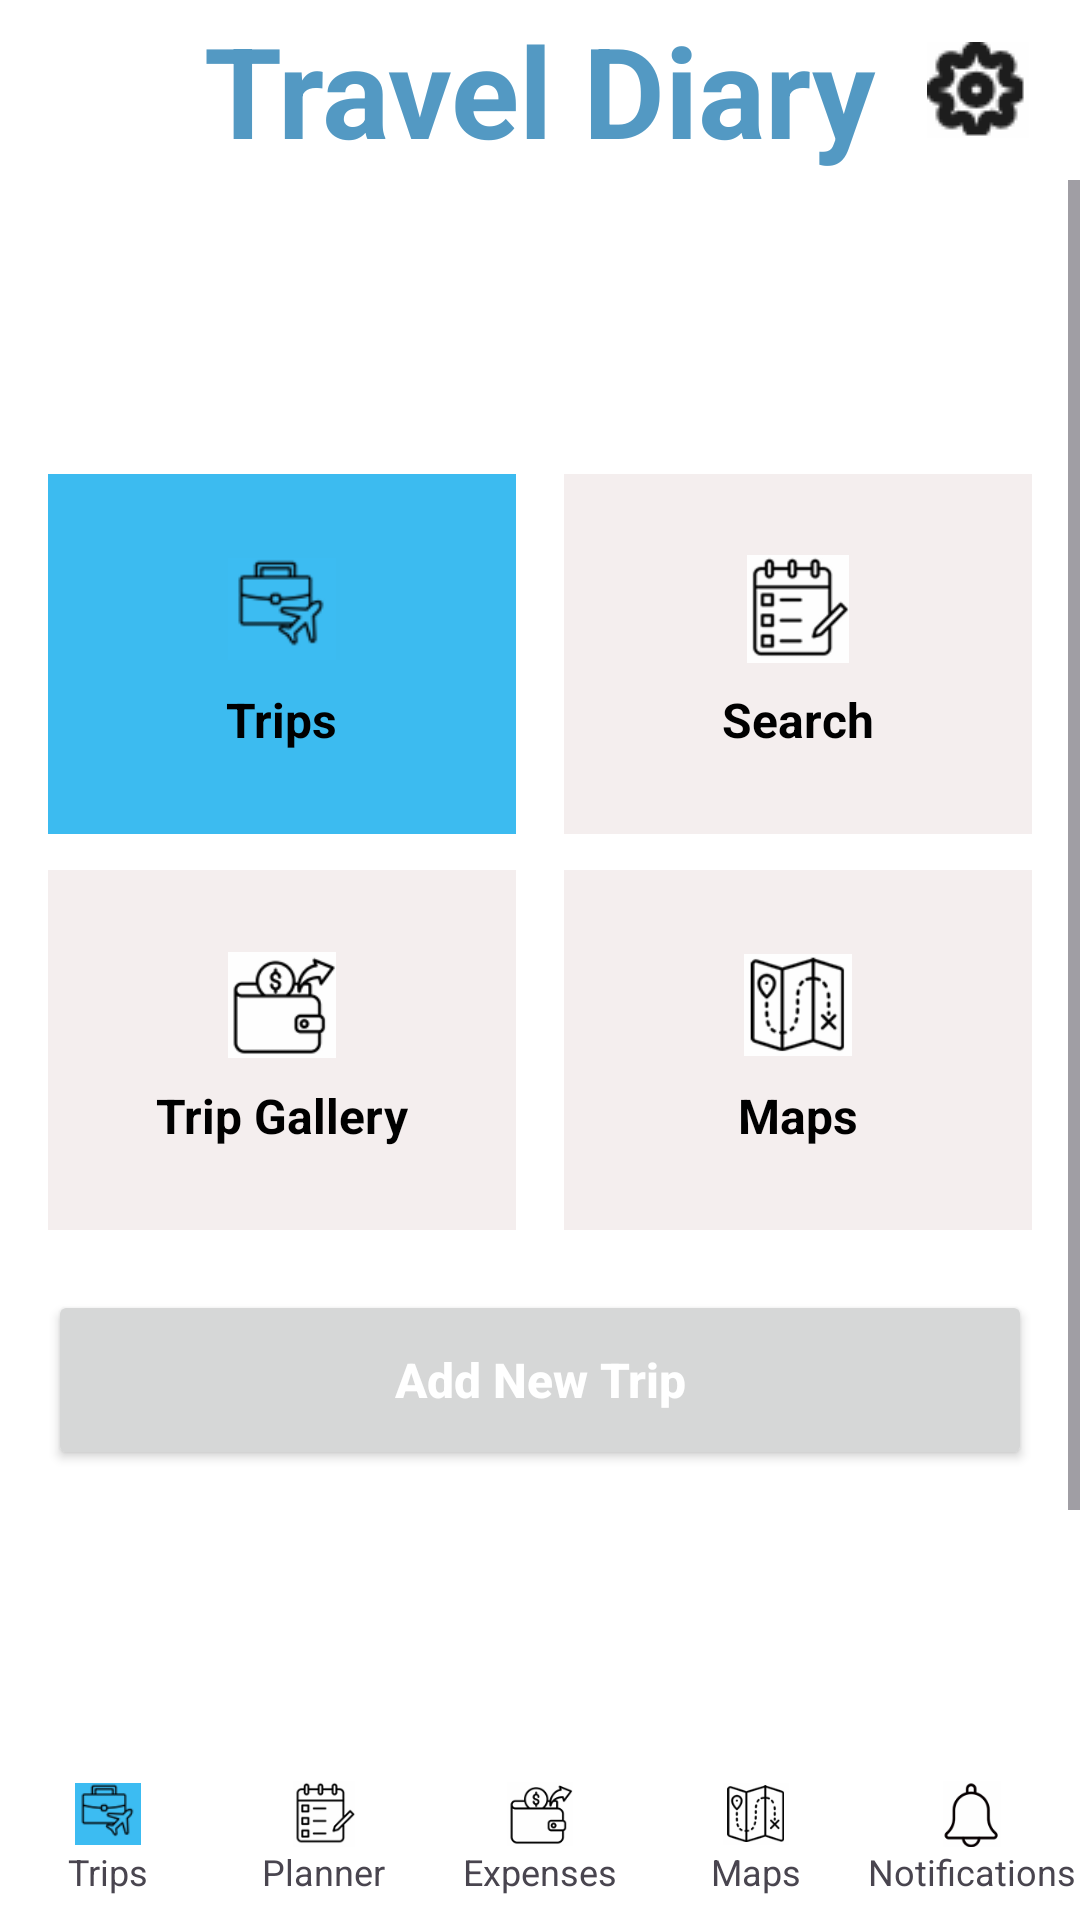

Reconstruct the res/layout file that produces this screen, plus the resources it refers to.
<!-- AndroidManifest.xml: application theme Theme.SMD_Project_Travel_Planner -->
<!-- res/layout/activity_home_dashboard.xml -->
<?xml version="1.0" encoding="utf-8"?>
<RelativeLayout xmlns:android="http://schemas.android.com/apk/res/android"
    xmlns:app="http://schemas.android.com/apk/res-auto"
    xmlns:tools="http://schemas.android.com/tools"
    android:id="@+id/main"
    android:layout_width="match_parent"
    android:layout_height="match_parent"
    android:background="#FFFFFF"
    tools:context=".home_dashboard">


    
    <RelativeLayout
        android:id="@+id/topBar"
        android:layout_width="match_parent"
        android:layout_height="60dp"
        android:paddingStart="16dp"
        android:paddingEnd="16dp">

        <TextView
            android:id="@+id/tvTitle"
            android:layout_width="wrap_content"
            android:layout_height="wrap_content"
            android:layout_centerHorizontal="true"
            android:layout_centerVertical="true"
            android:text="Travel Diary"
            android:textStyle="bold"
            android:textSize="42sp"
            android:textColor="@color/sky_blue" />

        <ImageButton
            android:id="@+id/btnSettings"
            android:layout_width="36dp"
            android:layout_height="36dp"
            android:layout_alignParentEnd="true"
            android:layout_centerVertical="true"
            android:background="?android:selectableItemBackgroundBorderless"
            android:src="@drawable/img_13"
            />
    </RelativeLayout>

    
    <ScrollView
        android:id="@+id/scroll"
        android:layout_width="match_parent"
        android:layout_height="match_parent"
        android:layout_below="@id/topBar"
        android:layout_above="@+id/bottomBar"
        android:fillViewport="true">

        <LinearLayout
            android:layout_width="match_parent"
            android:layout_height="wrap_content"
            android:orientation="vertical"
            android:paddingLeft="16dp"
            android:paddingRight="16dp"
            android:paddingBottom="16dp"
            android:layout_marginTop="90dp">

            
            <LinearLayout
                android:layout_width="match_parent"
                android:layout_height="wrap_content"
                android:orientation="horizontal"
                android:weightSum="2"
                android:layout_marginTop="8dp">

                
                <LinearLayout
                    android:id="@+id/cardTrips"
                    android:layout_width="0dp"
                    android:layout_height="120dp"
                    android:layout_weight="1"
                    android:background="#3CBBF0"
                    android:orientation="vertical"
                    android:gravity="center"
                    android:padding="14dp"
                    android:layout_marginEnd="8dp">

                    <ImageView
                        android:layout_width="36dp"
                        android:layout_height="36dp"
                        android:src="@drawable/img_14" />

                    <TextView
                        android:layout_width="wrap_content"
                        android:layout_height="wrap_content"
                        android:layout_marginTop="8dp"
                        android:text="Trips"
                        android:textStyle="bold"
                        android:textSize="16sp"
                        android:textColor="#000000" />
                </LinearLayout>

                
                <LinearLayout
                    android:id="@+id/cardPlanner"
                    android:layout_width="0dp"
                    android:layout_height="120dp"
                    android:layout_weight="1"
                    android:background="#F4EEEE"
                    android:orientation="vertical"
                    android:gravity="center"
                    android:padding="14dp"
                    android:layout_marginStart="8dp">

                    <ImageView
                        android:layout_width="36dp"
                        android:layout_height="36dp"
                        android:src="@drawable/img_5" />

                    <TextView
                        android:layout_width="wrap_content"
                        android:layout_height="wrap_content"
                        android:layout_marginTop="8dp"
                        android:text="Search"
                        android:textStyle="bold"
                        android:textSize="16sp"
                        android:textColor="#000000" />
                </LinearLayout>
            </LinearLayout>

            <LinearLayout
                android:layout_width="match_parent"
                android:layout_height="wrap_content"
                android:orientation="horizontal"
                android:weightSum="2"
                android:layout_marginTop="12dp">

                
                <LinearLayout
                    android:id="@+id/cardExpenses"
                    android:layout_width="0dp"
                    android:layout_height="120dp"
                    android:layout_weight="1"
                    android:background="#F4EEEE"
                    android:orientation="vertical"
                    android:gravity="center"
                    android:padding="14dp"
                    android:layout_marginEnd="8dp">

                    <ImageView
                        android:id="@+id/Expenses"
                        android:layout_width="36dp"
                        android:layout_height="36dp"
                        android:src="@drawable/img_6" />

                    <TextView
                        android:layout_width="wrap_content"
                        android:layout_height="wrap_content"
                        android:layout_marginTop="8dp"
                        android:text="Trip Gallery"
                        android:textStyle="bold"
                        android:textSize="16sp"
                        android:textColor="#000000" />
                </LinearLayout>

                
                <LinearLayout
                    android:id="@+id/cardMaps"
                    android:layout_width="0dp"
                    android:layout_height="120dp"
                    android:layout_weight="1"
                    android:background="#F4EEEE"
                    android:orientation="vertical"
                    android:gravity="center"
                    android:padding="14dp"
                    android:layout_marginStart="8dp">

                    <ImageView
                        android:id="@+id/Maps"
                        android:layout_width="36dp"
                        android:layout_height="36dp"
                        android:src="@drawable/img_7" />

                    <TextView
                        android:layout_width="wrap_content"
                        android:layout_height="wrap_content"
                        android:layout_marginTop="8dp"
                        android:text="Maps"
                        android:textStyle="bold"
                        android:textSize="16sp"
                        android:textColor="#000000" />
                </LinearLayout>
            </LinearLayout>

            
            <Button
                android:id="@+id/btnAddTrip"
                android:layout_width="match_parent"
                android:layout_height="60dp"
                android:layout_marginTop="20dp"

                android:text="Add New Trip"
                android:textAllCaps="false"
                android:textColor="#FFFFFF"
                android:textStyle="bold"
                android:textSize="16sp" />

            
            <View
                android:layout_width="match_parent"
                android:layout_height="140dp"/>
        </LinearLayout>
    </ScrollView>

    
    <LinearLayout
        android:id="@+id/bottomBar"
        android:layout_width="match_parent"
        android:layout_height="60dp"
        android:layout_alignParentBottom="true"
        android:background="#FFFFFFFF"
        android:orientation="horizontal"
        android:weightSum="5"
        android:paddingTop="6dp">

        <LinearLayout
            android:id="@+id/btnNavTrips"
            android:layout_width="0dp"
            android:layout_height="match_parent"
            android:layout_weight="1"
            android:gravity="center"
            android:orientation="vertical">
            <ImageView android:layout_width="22dp" android:layout_height="22dp"
                android:src="@drawable/img_14" />
            <TextView android:layout_width="wrap_content" android:layout_height="wrap_content"
                android:text="Trips" android:textSize="12sp" />
        </LinearLayout>

        <LinearLayout
            android:id="@+id/btnNavPlanner"
            android:layout_width="0dp"
            android:layout_height="match_parent"
            android:layout_weight="1"
            android:gravity="center"
            android:orientation="vertical">
            <ImageView android:layout_width="22dp" android:layout_height="22dp"
                android:src="@drawable/img_5" />
            <TextView android:layout_width="wrap_content" android:layout_height="wrap_content"
                android:text="Planner" android:textSize="12sp" />
        </LinearLayout>

        <LinearLayout
            android:id="@+id/btnNavExpenses"
            android:layout_width="0dp"
            android:layout_height="match_parent"
            android:layout_weight="1"
            android:gravity="center"
            android:orientation="vertical">
            <ImageView android:layout_width="22dp" android:layout_height="22dp"
                android:src="@drawable/img_6" />
            <TextView android:layout_width="wrap_content" android:layout_height="wrap_content"
                android:text="Expenses" android:textSize="12sp" />
        </LinearLayout>

        <LinearLayout
            android:id="@+id/btnNavMaps"
            android:layout_width="0dp"
            android:layout_height="match_parent"
            android:layout_weight="1"
            android:gravity="center"
            android:orientation="vertical">
            <ImageView android:layout_width="22dp" android:layout_height="22dp"
                android:src="@drawable/img_7" />
            <TextView android:layout_width="wrap_content" android:layout_height="wrap_content"
                android:text="Maps" android:textSize="12sp" />
        </LinearLayout>

        <LinearLayout
            android:id="@+id/btnNavNotifications"
            android:layout_width="0dp"
            android:layout_height="match_parent"
            android:layout_weight="1"
            android:gravity="center"
            android:orientation="vertical">
            <ImageView android:layout_width="22dp" android:layout_height="22dp"
                android:src="@drawable/img_8" />
            <TextView android:layout_width="wrap_content" android:layout_height="wrap_content"
                android:text="Notifications" android:textSize="12sp" />
        </LinearLayout>
    </LinearLayout>




</RelativeLayout>
<!-- resources referenced by this layout -->
<resources>
  <color name="sky_blue">#5399C3</color>
  <!-- drawable img_13: png bitmap (drawable, 639 bytes) -->
  <!-- drawable img_14: png bitmap (drawable, 1667 bytes) -->
  <!-- drawable img_5: png bitmap (drawable, 2591 bytes) -->
  <!-- drawable img_6: png bitmap (drawable, 2727 bytes) -->
  <!-- drawable img_7: png bitmap (drawable, 3428 bytes) -->
  <!-- drawable img_8: png bitmap (drawable, 2188 bytes) -->
  <style name="Theme.SMD_Project_Travel_Planner" parent="Base.Theme.SMD_Project_Travel_Planner" />
  <style name="Base.Theme.SMD_Project_Travel_Planner" parent="Theme.Material3.DayNight.NoActionBar">
          
  
          <item name="colorPrimary">@color/sky_blue</item>
          
      </style>
</resources>
